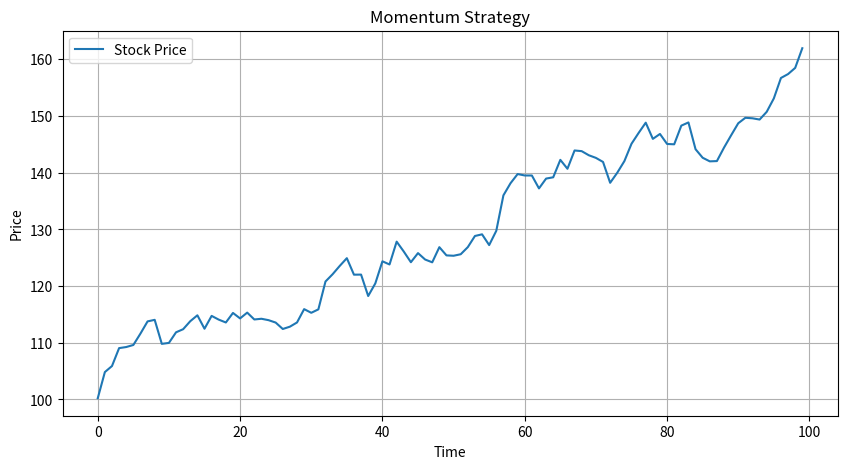

Source code (Python):
# momentum_strategy.py
# Author: Dhairya Shah

"""
This is a basic momentum strategy.
We assume that if a stock's price has been rising, it'll keep rising short-term.
Same for falling.

It's how FOMO turns into alpha (if you're lucky).
"""

import numpy as np
import matplotlib.pyplot as plt

# Simulate prices with upward/downward trend
np.random.seed(99)
price_changes = np.random.normal(loc=0.5, scale=2, size=100)
prices = np.cumsum(price_changes) + 100

# Calculate momentum (price today - price 5 days ago)
momentum = prices[5:] - prices[:-5]

# Signal: BUY if momentum > 0, SELL otherwise
signals = ['BUY' if m > 0 else 'SELL' for m in momentum]

# Plotting
plt.figure(figsize=(10, 5))
plt.plot(prices, label="Stock Price")
plt.title("Momentum Strategy")
plt.xlabel("Time")
plt.ylabel("Price")
plt.grid(True)
plt.legend()
plt.show()

# Print sample output
print("Momentum signals (first 10):", signals[:10])
